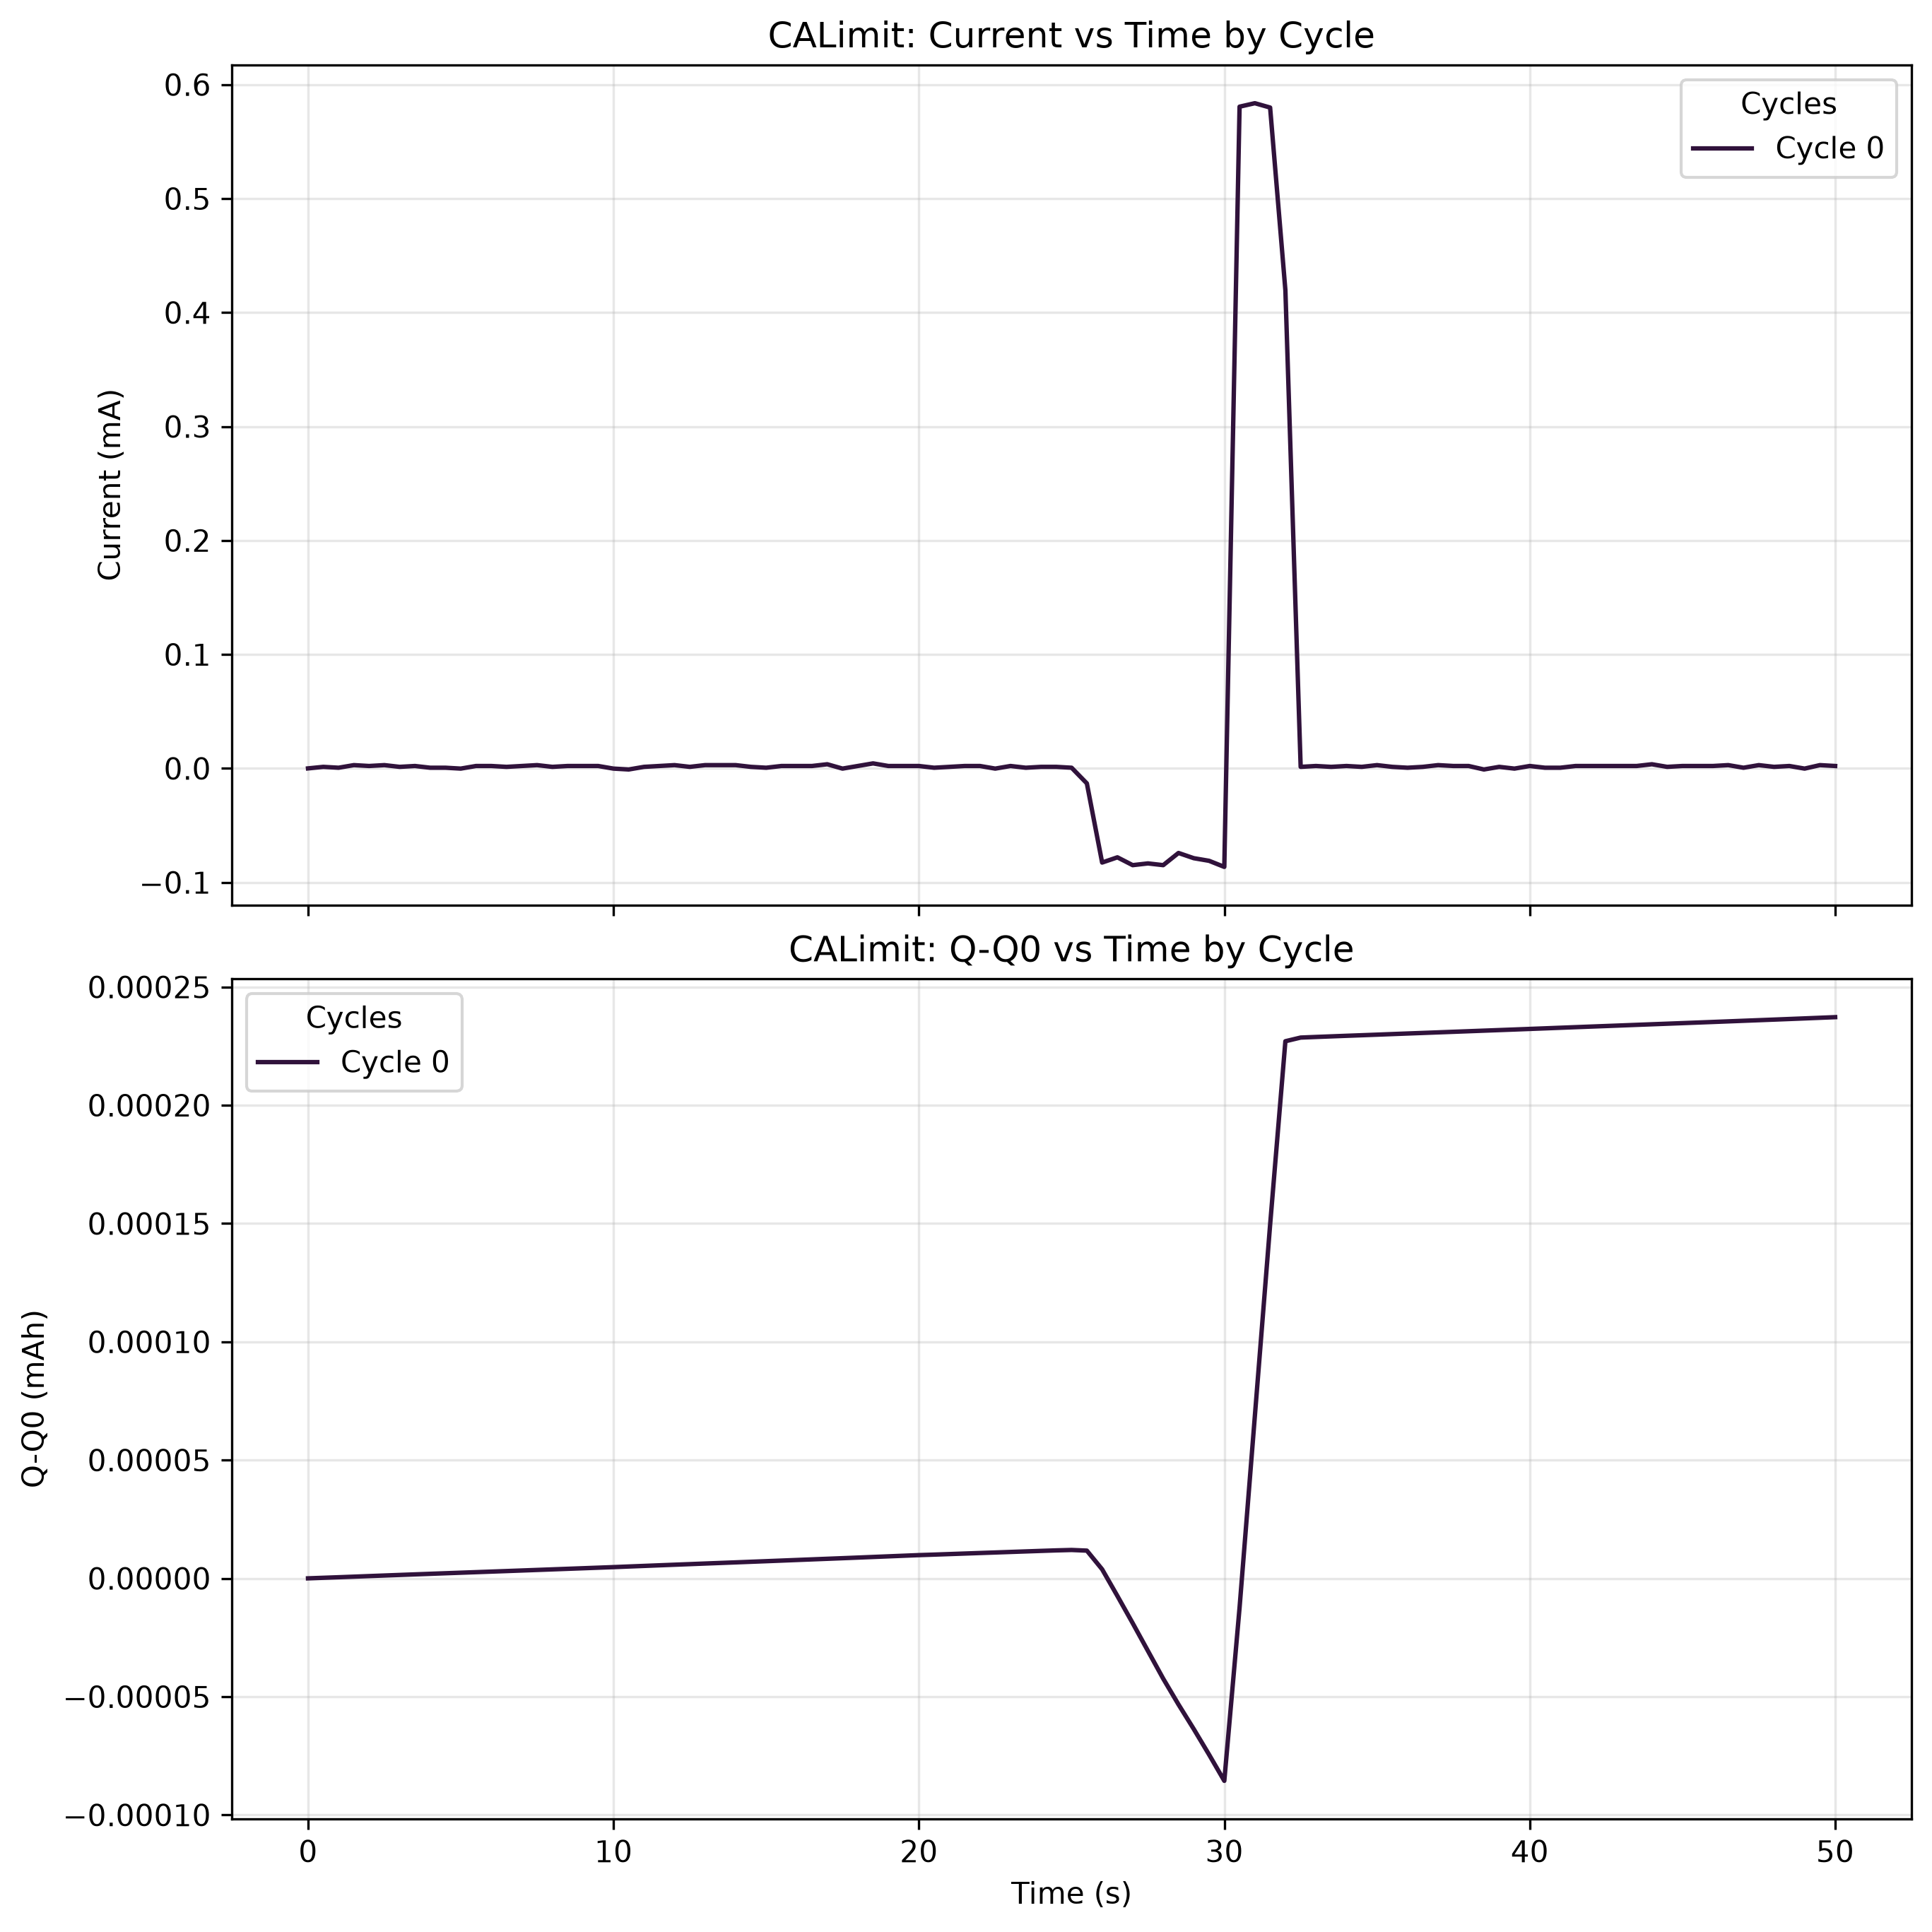

The table this chart was drawn from, first rows:
time(sec), Ewe(V), Q-Q0(mAh), I(mA), cycle#, Ece (V)
0.0, 0.5196, -2.0479012968446478e-12, 0.0, 0, -0.7057
0.5, 0.002773, 2.331247609769586e-07, 0.001342, 0, -0.6999
1, 0.00285, 4.661922048398992e-07, 0.0005789, 0, -0.7013
1.5, 0.002773, 7.06934062893399e-07, 0.002868, 0, -0.7037
2, 0.002545, 9.538069889458711e-07, 0.002105, 0, -0.7043
2.5, 0.002545, 1.1959650692006107e-06, 0.002868, 0, -0.705
3, 0.002469, 1.436206578849427e-06, 0.001342, 0, -0.7057
3.5, 0.002621, 1.678262783065697e-06, 0.002105, 0, -0.7067
4, 0.002773, 1.916494562061012e-06, 0.0005789, 0, -0.7074
4.5, 0.002469, 2.1503931040772136e-06, 0.0005789, 0, -0.7071
5, 0.002317, 2.38355394483531e-06, -0.0001843, 0, -0.7078
5.5, 0.002393, 2.615688572404906e-06, 0.002105, 0, -0.7091
6, 0.00224, 2.848035162767499e-06, 0.002105, 0, -0.7102
6.5, 0.00224, 3.0803986798370415e-06, 0.001342, 0, -0.7102
7, 0.002012, 3.317655278402122e-06, 0.002105, 0, -0.7109
7.5, 0.002088, 3.553979139623051e-06, 0.002868, 0, -0.7112
8, 0.00186, 3.791405257895046e-06, 0.001342, 0, -0.7122
8.5, 0.002088, 4.029043338960037e-06, 0.002105, 0, -0.7129
9, 0.002088, 4.267122777592805e-06, 0.002105, 0, -0.7129
9.5, 0.00186, 4.505803998553246e-06, 0.002105, 0, -0.715
10, 0.001783, 4.746282987374192e-06, -0.0001843, 0, -0.715
10.5, 0.5021, 5.003365812525671e-06, -0.0009475, 0, -0.7211
11, 0.5018, 5.25462281883746e-06, 0.001342, 0, -0.7201
11.5, 0.5018, 5.510035205386683e-06, 0.002105, 0, -0.7201
12, 0.5017, 5.759587919682316e-06, 0.002868, 0, -0.7204
12.5, 0.5017, 6.009682793875173e-06, 0.001342, 0, -0.7201
13, 0.5018, 6.261118162203477e-06, 0.002868, 0, -0.7198
13.5, 0.5017, 6.506583203089475e-06, 0.002868, 0, -0.7201
14, 0.5015, 6.752464085164118e-06, 0.002868, 0, -0.7201
14.5, 0.5015, 7.004060636164569e-06, 0.001342, 0, -0.7194
15, 0.5018, 7.253494610874138e-06, 0.0005789, 0, -0.7187
15.5, 0.5018, 7.5053533995136e-06, 0.002105, 0, -0.7191
16, 0.5018, 7.761478223579212e-06, 0.002105, 0, -0.7174
16.5, 0.5016, 8.013896856735098e-06, 0.002105, 0, -0.718
17, 0.5016, 8.267291175596054e-06, 0.003632, 0, -0.718
17.5, 0.5015, 8.51959965883806e-06, -0.0001843, 0, -0.7194
18, 0.5014, 8.776402561731327e-06, 0.002105, 0, -0.7163
18.5, 0.5015, 9.037573060292441e-06, 0.004395, 0, -0.7201
19, 0.5016, 9.29906592419785e-06, 0.002105, 0, -0.7194
19.5, 0.5016, 9.559455267865107e-06, 0.002105, 0, -0.7187
20, 0.5016, 9.818641046877019e-06, 0.002105, 0, -0.7187
20.5, -0.9992, 1.003128899254888e-05, 0.0005789, 0, -0.6495
21, -0.9987, 1.0258225099985591e-05, 0.001342, 0, -0.6547
21.5, -0.9988, 1.048522992479977e-05, 0.002105, 0, -0.6738
22, -0.9993, 1.07112504742367e-05, 0.002105, 0, -0.6547
22.5, -0.9989, 1.093224252852249e-05, -0.0001843, 0, -0.6365
23, -0.9989, 1.1157423311184782e-05, 0.002105, 0, -0.6488
23.5, -0.9989, 1.1383274088277378e-05, 0.0005789, 0, -0.6485
24, -0.999, 1.1607251306284323e-05, 0.001342, 0, -0.6238
24.5, -0.9987, 1.1821543416267055e-05, 0.001342, 0, -0.5916
25, -0.9981, 1.1992935671716825e-05, 0.0005789, 0, -0.5152
25.5, -0.9981, 1.1718719987483282e-05, -0.01316, 0, -0.4083
26, -0.9987, 3.819740060053947e-06, -0.08261, 0, -0.3501
26.5, -0.9982, -7.4462756553354365e-06, -0.07803, 0, -0.3569
27, -0.9983, -1.89347055210318e-05, -0.0849, 0, -0.3186
27.5, -0.9981, -3.0682953769832646e-05, -0.08337, 0, -0.3432
28, -0.998, -4.2411690325631454e-05, -0.0849, 0, -0.3179
28.5, -0.997, -5.3314923004816395e-05, -0.07421, 0, 0.3084
29, -0.9985, -6.370574232682379e-05, -0.07879, 0, 0.3249
29.5, -0.9979, -7.448363855170707e-05, -0.08108, 0, 0.4054
... 41 more rows
